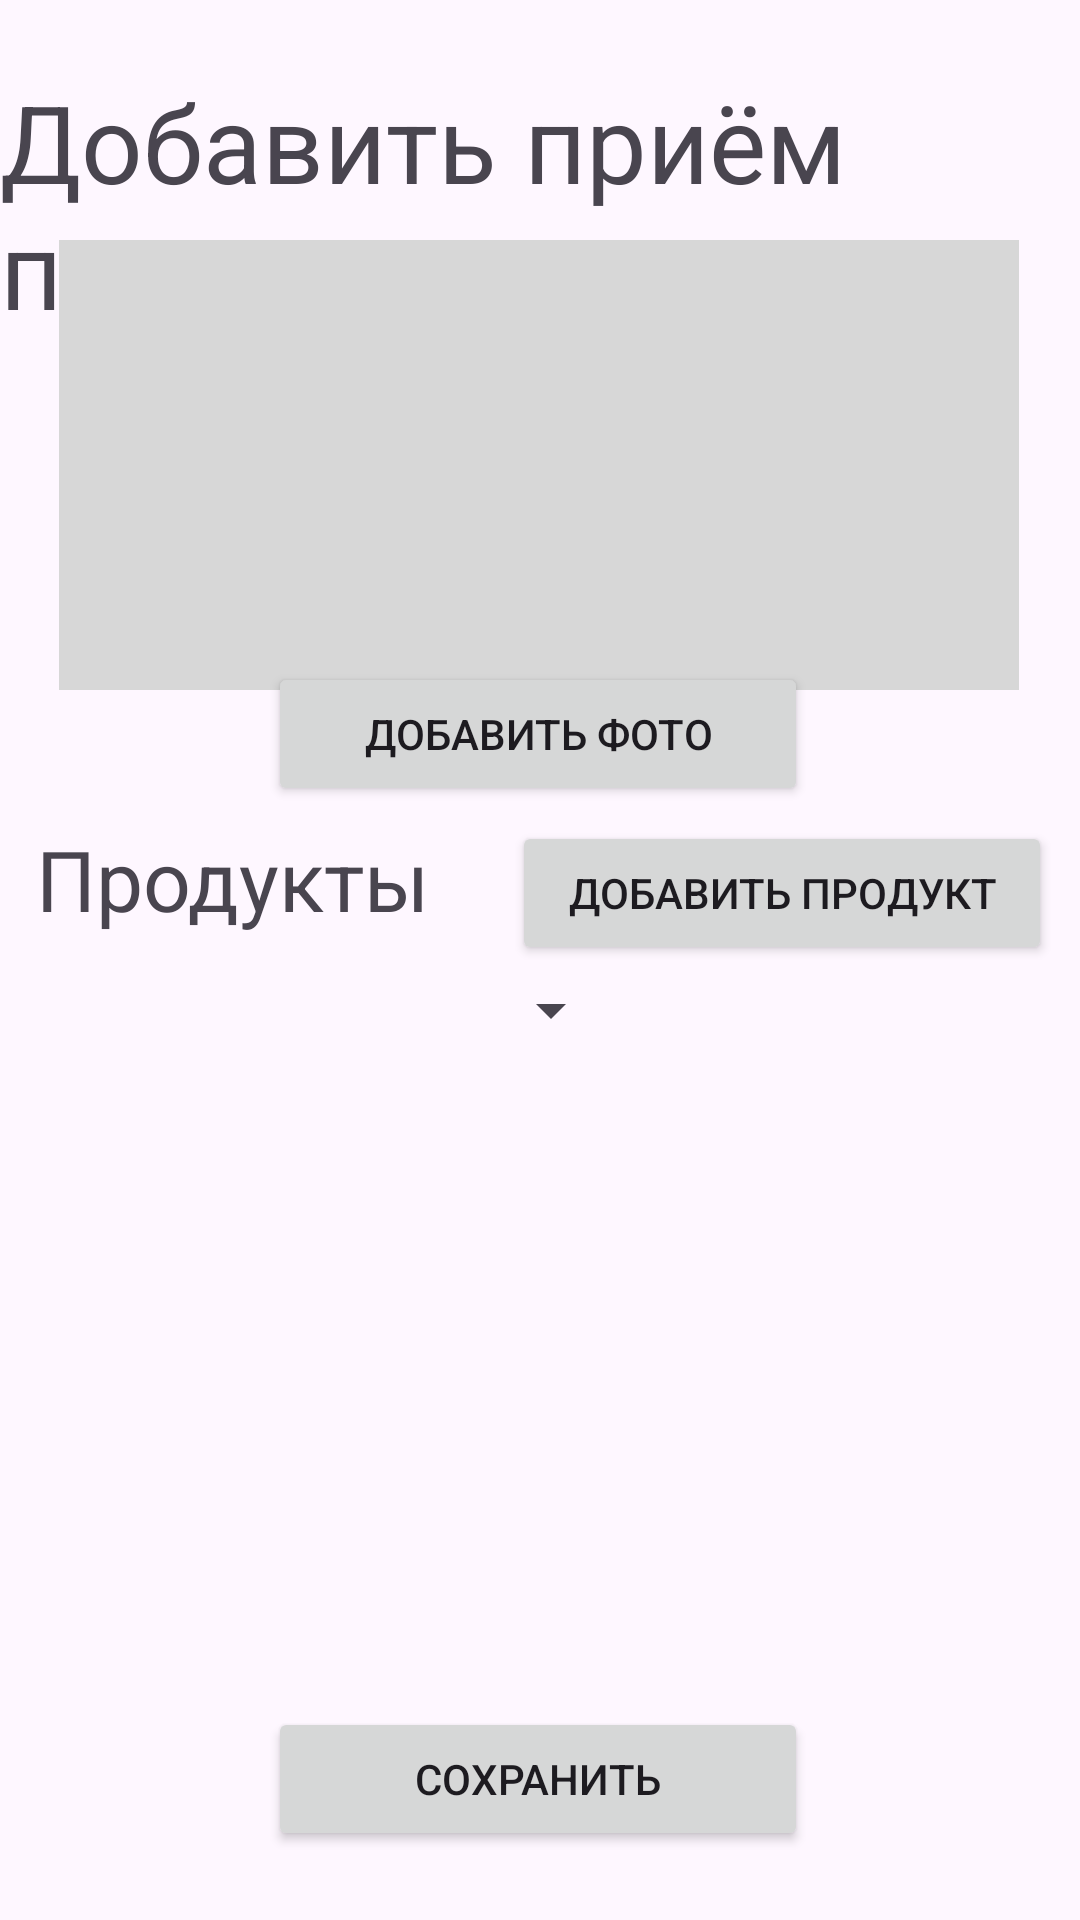

Write the Android layout XML for this screen, with the resource values it uses.
<!-- AndroidManifest.xml: application theme Theme.MuscleTruth -->
<!-- res/layout/activity_add_meal.xml -->
<?xml version="1.0" encoding="utf-8"?>
<androidx.constraintlayout.widget.ConstraintLayout xmlns:android="http://schemas.android.com/apk/res/android"
    xmlns:app="http://schemas.android.com/apk/res-auto"
    xmlns:tools="http://schemas.android.com/tools"
    android:id="@+id/main"
    android:layout_width="match_parent"
    android:layout_height="match_parent"
    tools:context=".AddMealActivity">

    <Button
        android:id="@+id/add_meal_btn_product_add"
        android:layout_width="180dp"
        android:layout_height="wrap_content"
        android:paddingLeft="0dp"
        android:paddingTop="0dp"
        android:paddingRight="0dp"
        android:paddingBottom="0dp"
        android:text="Добавить продукт"
        app:layout_constraintBottom_toBottomOf="parent"
        app:layout_constraintEnd_toEndOf="parent"
        app:layout_constraintHorizontal_bias="0.948"
        app:layout_constraintStart_toStartOf="parent"
        app:layout_constraintTop_toTopOf="parent"
        app:layout_constraintVertical_bias="0.462" />

    <androidx.recyclerview.widget.RecyclerView
        android:id="@+id/add_meal_rv"
        android:layout_width="380dp"
        android:layout_height="240dp"
        app:layout_constraintBottom_toBottomOf="parent"
        app:layout_constraintEnd_toEndOf="parent"
        app:layout_constraintHorizontal_bias="0.483"
        app:layout_constraintStart_toStartOf="parent"
        app:layout_constraintTop_toTopOf="parent"
        app:layout_constraintVertical_bias="0.822" />

    <TextView
        android:id="@+id/add_meal_tv_products"
        android:layout_width="wrap_content"
        android:layout_height="wrap_content"
        android:text="Продукты"
        android:textSize="28dp"
        app:layout_constraintBottom_toBottomOf="parent"
        app:layout_constraintEnd_toEndOf="parent"
        app:layout_constraintHorizontal_bias="0.053"
        app:layout_constraintStart_toStartOf="parent"
        app:layout_constraintTop_toTopOf="parent"
        app:layout_constraintVertical_bias="0.455" />

    <Button
        android:id="@+id/add_meal_btn_save"
        android:layout_width="180dp"
        android:layout_height="wrap_content"
        android:text="Сохранить"
        app:layout_constraintBottom_toBottomOf="parent"
        app:layout_constraintEnd_toEndOf="parent"
        app:layout_constraintHorizontal_bias="0.497"
        app:layout_constraintStart_toStartOf="parent"
        app:layout_constraintTop_toTopOf="parent"
        app:layout_constraintVertical_bias="0.961" />

    <TextView
        android:id="@+id/add_meal_tv_header"
        android:layout_width="wrap_content"
        android:layout_height="wrap_content"
        android:text="Добавить приём пищи"
        android:textSize="36dp"
        app:layout_constraintBottom_toBottomOf="parent"
        app:layout_constraintEnd_toEndOf="parent"
        app:layout_constraintHorizontal_bias="0.52"
        app:layout_constraintStart_toStartOf="parent"
        app:layout_constraintTop_toTopOf="parent"
        app:layout_constraintVertical_bias="0.042" />

    <ImageView
        android:id="@+id/add_meal_iv"
        android:layout_width="320dp"
        android:layout_height="150dp"
        android:background="#D7D7D7"
        app:layout_constraintBottom_toBottomOf="parent"
        app:layout_constraintEnd_toEndOf="parent"
        app:layout_constraintHorizontal_bias="0.494"
        app:layout_constraintStart_toStartOf="parent"
        app:layout_constraintTop_toTopOf="parent"
        app:layout_constraintVertical_bias="0.163"
        app:srcCompat="@drawable/ic_launcher_foreground" />

    <Button
        android:id="@+id/add_meal_btn_picture"
        android:layout_width="180dp"
        android:layout_height="wrap_content"
        android:text="Добавить фото"
        app:layout_constraintBottom_toBottomOf="parent"
        app:layout_constraintEnd_toEndOf="parent"
        app:layout_constraintHorizontal_bias="0.497"
        app:layout_constraintStart_toStartOf="parent"
        app:layout_constraintTop_toTopOf="parent"
        app:layout_constraintVertical_bias="0.373" />

    <Spinner
        android:id="@+id/add_meal_sp"
        android:layout_width="200dp"
        android:layout_height="wrap_content"
        app:layout_constraintBottom_toBottomOf="parent"
        app:layout_constraintEnd_toEndOf="parent"
        app:layout_constraintHorizontal_bias="0.048"
        app:layout_constraintStart_toStartOf="parent"
        app:layout_constraintTop_toTopOf="parent"
        app:layout_constraintVertical_bias="0.527" />

</androidx.constraintlayout.widget.ConstraintLayout>
<!-- resources referenced by this layout -->
<resources>
  <style name="Theme.MuscleTruth" parent="Base.Theme.MuscleTruth" />
  <style name="Base.Theme.MuscleTruth" parent="Theme.Material3.DayNight.NoActionBar">
          
          
      </style>
</resources>
